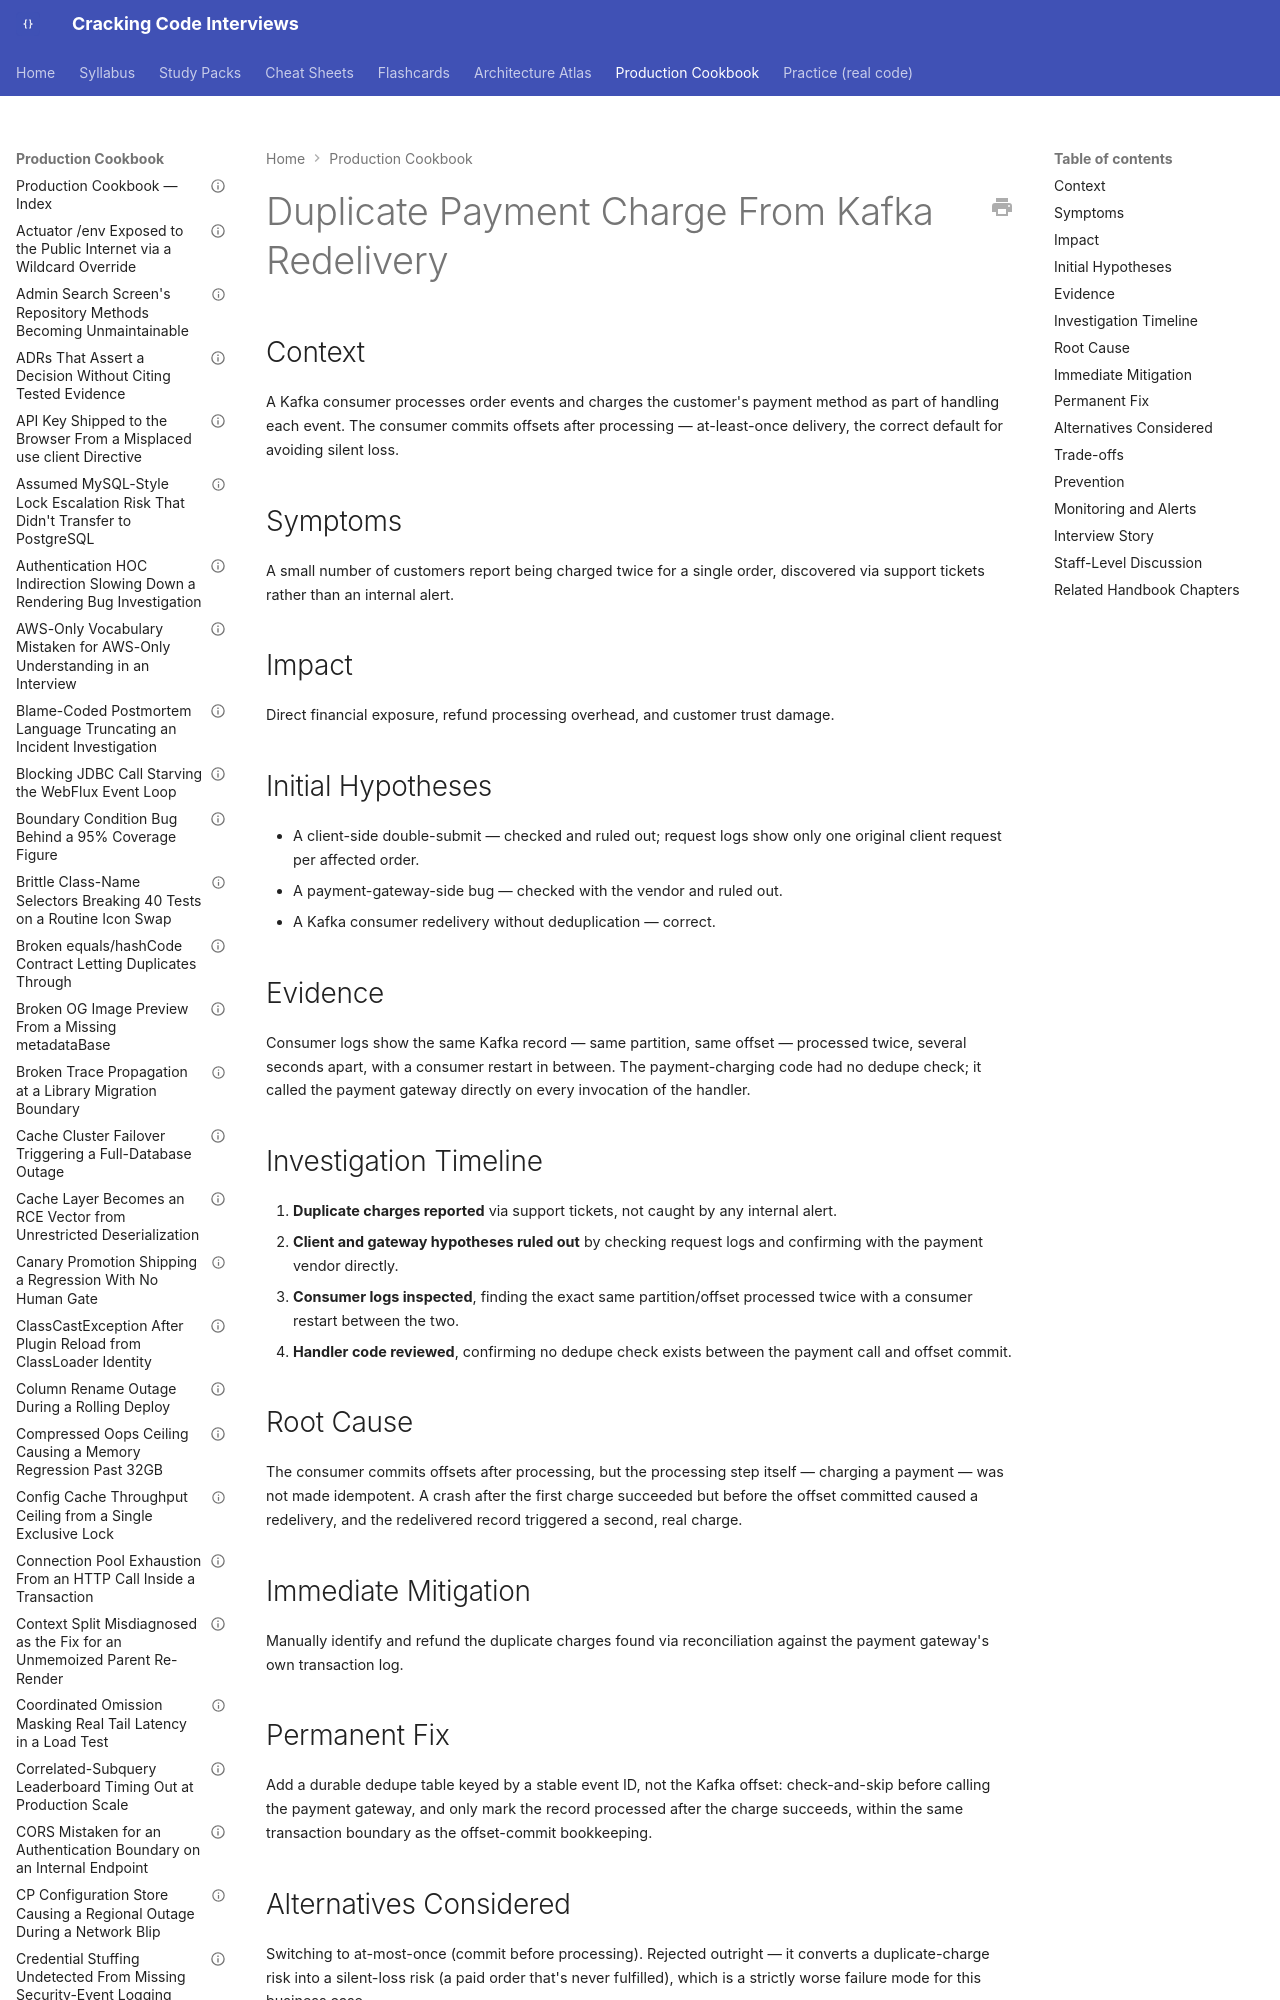

repository: JuanMelendres/cracking-code-interviews · page: production-cookbook/duplicate-payment-charge-from-kafka-redelivery/index.html · generator: mkdocs

---
title: "Duplicate Payment Charge From Kafka Redelivery"
document_type: production-cookbook-entry
domain: kafka
status: draft
last_updated: 2026-08-05
related_handbook:
  - ../syllabus/09-messaging-event-driven/delivery-semantics-and-exactly-once.md
source: syllabus/09-messaging-event-driven/delivery-semantics-and-exactly-once.md#production-scenarios
---

# Duplicate Payment Charge From Kafka Redelivery

## Context

A Kafka consumer processes order events and charges the customer's payment method as part of handling each event. The consumer commits offsets after processing — at-least-once delivery, the correct default for avoiding silent loss.

## Symptoms

A small number of customers report being charged twice for a single order, discovered via support tickets rather than an internal alert.

## Impact

Direct financial exposure, refund processing overhead, and customer trust damage.
